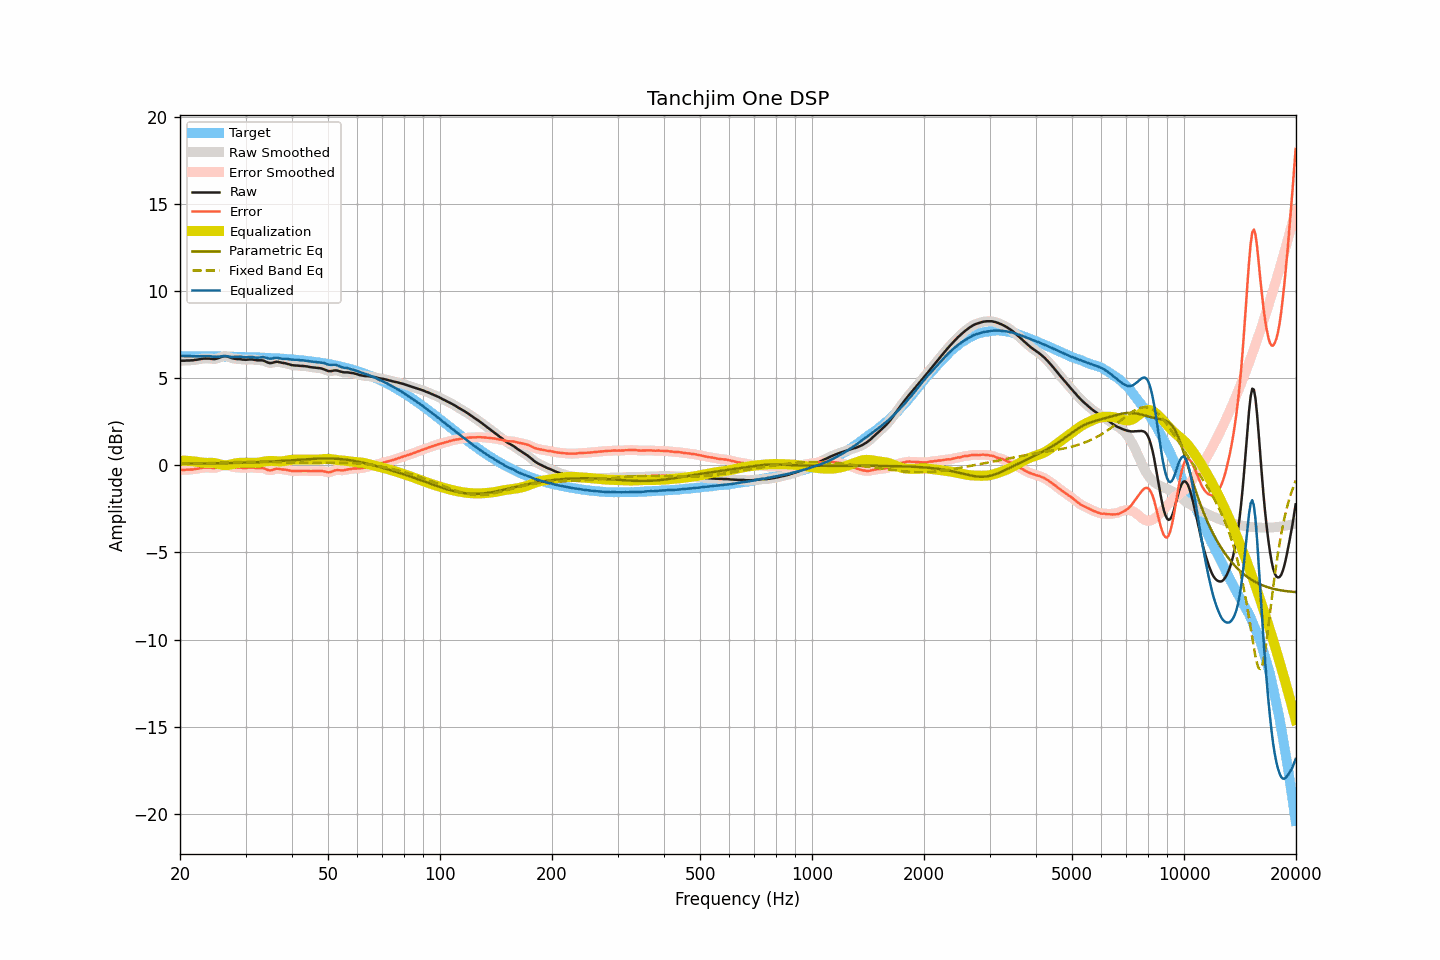

Values plotted in this chart, from the file beside it:
frequency, raw, smoothed, error, error_smoothed, equalization, parametric_eq, fixed_band_eq, equalized_raw, equalized_smoothed, target
20.00, 5.99, 5.99, -0.27, -0.27, 0.27, 0.09, 0.07, 6.26, 6.26, 6.27
20.20, 6.00, 6.00, -0.26, -0.27, 0.27, 0.09, 0.07, 6.27, 6.27, 6.27
20.40, 6.00, 6.00, -0.26, -0.26, 0.27, 0.09, 0.08, 6.27, 6.27, 6.27
20.61, 6.00, 6.01, -0.26, -0.26, 0.26, 0.09, 0.08, 6.27, 6.27, 6.26
20.81, 6.01, 6.01, -0.25, -0.26, 0.26, 0.09, 0.08, 6.27, 6.27, 6.26
21.02, 6.01, 6.01, -0.25, -0.25, 0.25, 0.09, 0.08, 6.27, 6.27, 6.26
21.23, 6.01, 6.01, -0.25, -0.25, 0.25, 0.09, 0.09, 6.26, 6.26, 6.26
21.44, 6.02, 6.02, -0.24, -0.24, 0.24, 0.09, 0.09, 6.26, 6.26, 6.26
21.66, 6.02, 6.03, -0.24, -0.23, 0.23, 0.09, 0.09, 6.25, 6.26, 6.26
21.87, 6.04, 6.04, -0.22, -0.22, 0.22, 0.10, 0.09, 6.26, 6.26, 6.26
22.09, 6.05, 6.05, -0.21, -0.21, 0.20, 0.10, 0.10, 6.26, 6.25, 6.26
22.31, 6.06, 6.07, -0.20, -0.19, 0.19, 0.10, 0.10, 6.25, 6.26, 6.26
22.54, 6.08, 6.08, -0.18, -0.18, 0.17, 0.10, 0.10, 6.26, 6.26, 6.26
22.76, 6.10, 6.10, -0.15, -0.16, 0.16, 0.10, 0.11, 6.26, 6.26, 6.26
22.99, 6.11, 6.11, -0.14, -0.14, 0.15, 0.10, 0.11, 6.26, 6.26, 6.26
23.22, 6.12, 6.12, -0.13, -0.13, 0.14, 0.10, 0.11, 6.26, 6.26, 6.25
23.45, 6.12, 6.12, -0.13, -0.13, 0.14, 0.10, 0.12, 6.26, 6.26, 6.25
23.69, 6.12, 6.12, -0.13, -0.13, 0.14, 0.10, 0.12, 6.26, 6.26, 6.25
23.92, 6.12, 6.12, -0.13, -0.13, 0.14, 0.11, 0.12, 6.26, 6.26, 6.25
24.16, 6.11, 6.11, -0.14, -0.14, 0.14, 0.11, 0.13, 6.25, 6.25, 6.25
24.40, 6.10, 6.10, -0.15, -0.15, 0.14, 0.11, 0.13, 6.24, 6.24, 6.25
24.65, 6.09, 6.10, -0.16, -0.15, 0.13, 0.11, 0.13, 6.23, 6.23, 6.25
24.89, 6.10, 6.10, -0.14, -0.14, 0.12, 0.11, 0.14, 6.22, 6.22, 6.25
25.14, 6.12, 6.12, -0.12, -0.12, 0.10, 0.11, 0.14, 6.22, 6.22, 6.25
25.39, 6.15, 6.15, -0.09, -0.09, 0.08, 0.11, 0.15, 6.23, 6.23, 6.24
25.65, 6.19, 6.19, -0.05, -0.05, 0.05, 0.12, 0.15, 6.24, 6.24, 6.24
25.91, 6.22, 6.22, -0.02, -0.02, 0.03, 0.12, 0.15, 6.25, 6.25, 6.24
26.16, 6.25, 6.25, 0.01, 0.01, 0.01, 0.12, 0.16, 6.27, 6.26, 6.24
26.43, 6.26, 6.26, 0.02, 0.02, 0.01, 0.12, 0.16, 6.27, 6.26, 6.24
26.69, 6.25, 6.25, 0.02, 0.01, 0.01, 0.12, 0.16, 6.26, 6.26, 6.24
26.96, 6.22, 6.22, -0.01, -0.01, 0.02, 0.13, 0.17, 6.24, 6.24, 6.23
27.23, 6.19, 6.19, -0.04, -0.04, 0.04, 0.13, 0.17, 6.23, 6.23, 6.23
27.50, 6.15, 6.16, -0.08, -0.07, 0.06, 0.13, 0.17, 6.21, 6.21, 6.23
27.77, 6.13, 6.13, -0.10, -0.10, 0.08, 0.13, 0.18, 6.21, 6.21, 6.23
28.05, 6.11, 6.11, -0.11, -0.11, 0.10, 0.13, 0.18, 6.21, 6.21, 6.23
28.33, 6.10, 6.10, -0.12, -0.12, 0.12, 0.14, 0.18, 6.22, 6.22, 6.22
28.62, 6.09, 6.10, -0.13, -0.13, 0.13, 0.14, 0.19, 6.22, 6.23, 6.22
28.90, 6.09, 6.09, -0.13, -0.13, 0.14, 0.14, 0.19, 6.23, 6.23, 6.22
29.19, 6.08, 6.08, -0.14, -0.14, 0.14, 0.14, 0.19, 6.23, 6.22, 6.22
29.48, 6.06, 6.07, -0.15, -0.15, 0.15, 0.15, 0.19, 6.21, 6.21, 6.22
29.78, 6.06, 6.06, -0.15, -0.15, 0.14, 0.15, 0.20, 6.21, 6.20, 6.21
30.08, 6.05, 6.06, -0.16, -0.15, 0.14, 0.15, 0.20, 6.19, 6.20, 6.21
30.38, 6.06, 6.06, -0.15, -0.14, 0.14, 0.16, 0.20, 6.20, 6.20, 6.21
30.68, 6.07, 6.07, -0.13, -0.14, 0.14, 0.16, 0.20, 6.21, 6.21, 6.20
30.99, 6.07, 6.07, -0.13, -0.13, 0.14, 0.16, 0.20, 6.21, 6.22, 6.20
31.30, 6.07, 6.07, -0.13, -0.13, 0.14, 0.17, 0.20, 6.21, 6.21, 6.20
31.61, 6.05, 6.05, -0.14, -0.14, 0.14, 0.17, 0.20, 6.19, 6.20, 6.20
31.93, 6.04, 6.04, -0.15, -0.15, 0.14, 0.17, 0.20, 6.18, 6.18, 6.19
32.24, 6.02, 6.03, -0.17, -0.16, 0.14, 0.18, 0.20, 6.17, 6.17, 6.19
32.57, 6.02, 6.02, -0.16, -0.16, 0.15, 0.18, 0.20, 6.18, 6.18, 6.19
32.89, 6.02, 6.02, -0.16, -0.16, 0.17, 0.19, 0.20, 6.19, 6.19, 6.18
33.22, 6.02, 6.02, -0.16, -0.16, 0.19, 0.19, 0.20, 6.21, 6.20, 6.18
33.55, 6.00, 6.00, -0.17, -0.18, 0.20, 0.19, 0.20, 6.21, 6.20, 6.17
33.89, 5.96, 5.96, -0.21, -0.21, 0.22, 0.20, 0.20, 6.18, 6.19, 6.17
34.23, 5.92, 5.92, -0.24, -0.25, 0.24, 0.20, 0.19, 6.16, 6.16, 6.17
34.57, 5.88, 5.89, -0.28, -0.28, 0.25, 0.21, 0.19, 6.13, 6.13, 6.16
34.92, 5.86, 5.87, -0.29, -0.29, 0.25, 0.21, 0.19, 6.11, 6.12, 6.16
35.27, 5.87, 5.87, -0.28, -0.28, 0.25, 0.22, 0.19, 6.12, 6.12, 6.15
35.62, 5.89, 5.90, -0.26, -0.25, 0.25, 0.22, 0.19, 6.14, 6.14, 6.15
35.97, 5.92, 5.92, -0.22, -0.22, 0.24, 0.23, 0.18, 6.16, 6.16, 6.14
... 635 more rows
